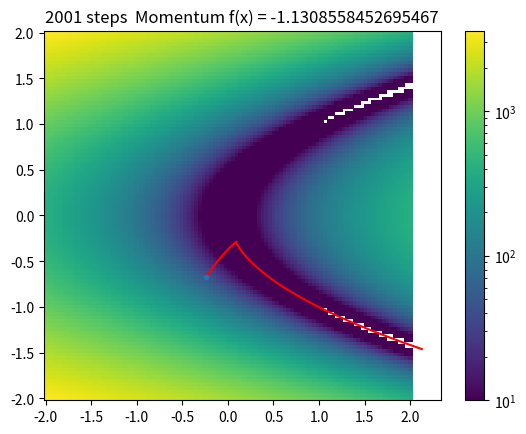

This chart was generated by the following Python code: (Note: this script raises an exception after producing the figure.)
import matplotlib.pyplot as plt
import numpy as np
from matplotlib.colors import LogNorm
import random as rand


def f(x, y):
    return (1 - x ** 2) + 100 * (y - x ** 2) ** 2


def fdx(x, y):
    return 2 * x * (200 * x ** 2 - 200 * y - 1)


def fdy(x, y):
    return 200 * (y - x ** 2)


def arrayf(x, y):
    z = np.zeros([x.size, y.size])
    for i in range(x.size):
        for j in range(y.size):
            z[i, j] = f(x[i], y[j])
    return z


rng = 2
X = np.linspace(-rng, rng, 100)
Y = np.linspace(-rng, rng, 100)
Z = arrayf(X, Y)
epsilon = 1e-15
step = 0.001
prev = 0.3
for i in range(20):

    xy = np.array([rand.uniform(-rng, rng), rand.uniform(-rng, rng)])
    history = np.zeros([2, 2002])
    vector = np.array([0,0])
    a = 0
    history[:, a] = xy
    while True:
        a += 1
        vector = step * np.array([fdx(xy[0], xy[1]), fdy(xy[0], xy[1])])+prev *vector
        xy -= vector

        history[:, a] = xy

        # if f(xy[0], xy[1]) < epsilon or
        if a > 2000:
            break

    plt.pcolor(X, Y, Z, norm=LogNorm(10))
    plt.colorbar()
    plt.plot(history[1, :a], history[0, :a], color="red")
    plt.plot(history[1, 0], history[0, 0], ".")
    plt.title(str(a) + " steps  Momentum f(x) = " + str(f(xy[0], xy[1])))
    print(str(f(xy[0], xy[1])))
    plt.savefig('plots/rosenbergMinimalization' + str(i) + '.png')
    plt.clf()
